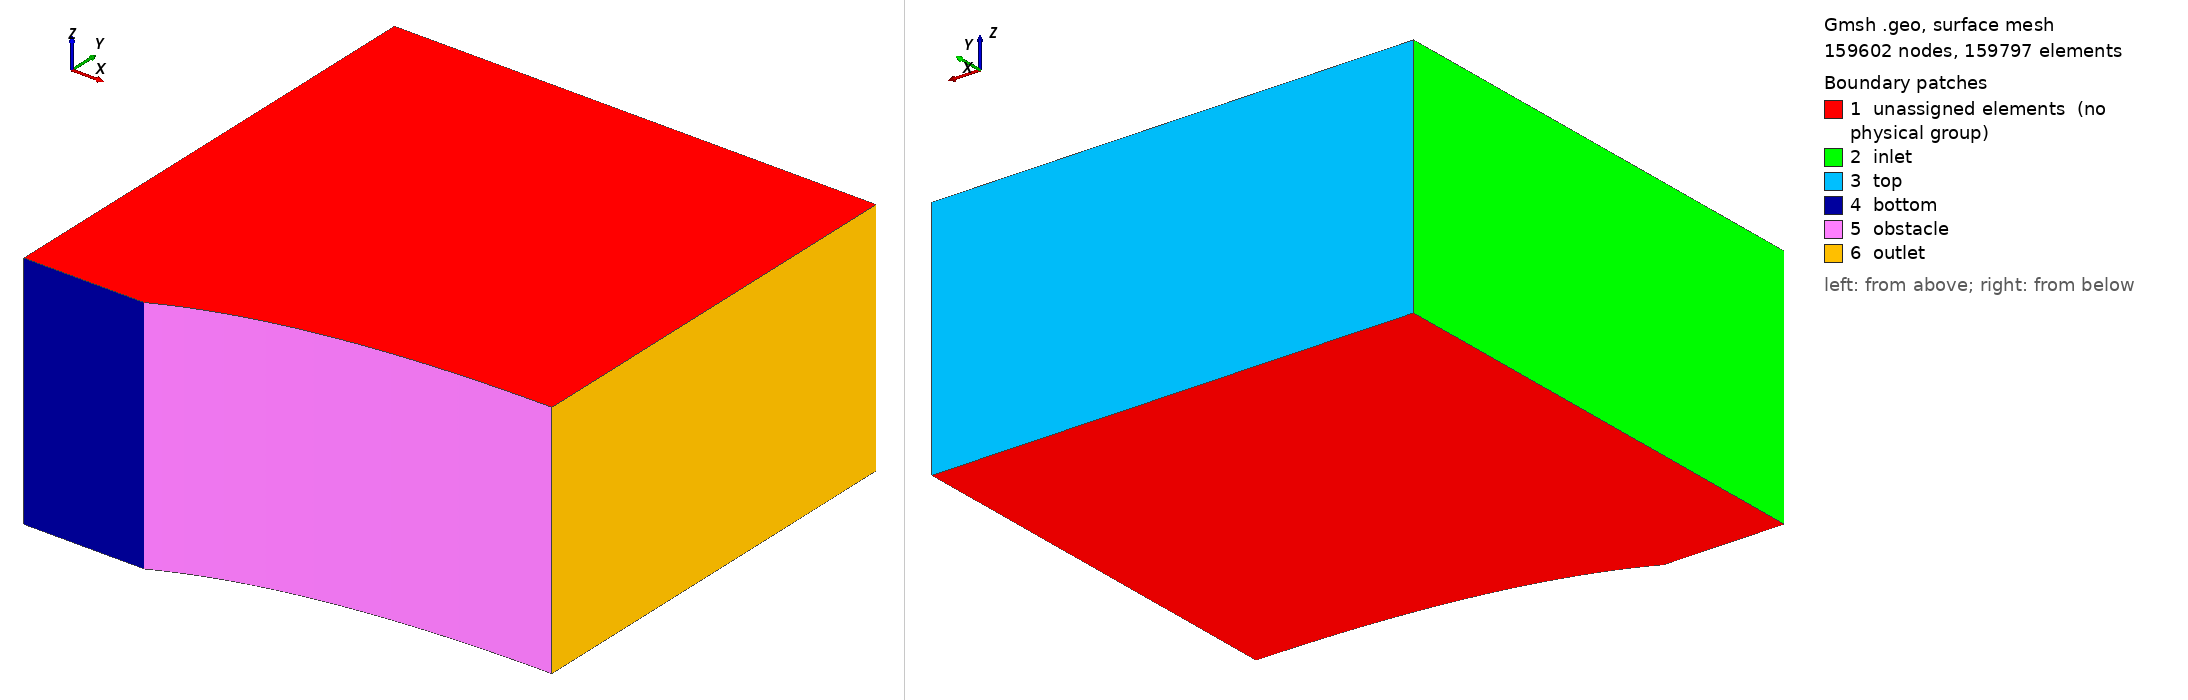

Gmsh geometry script, surface-meshed: 159602 nodes, 159797 surface elements. Boundary patches (legend numbers): 1 unassigned elements (no physical group), 2 inlet, 3 top, 4 bottom, 5 obstacle, 6 outlet. Left view from above one corner, right view from below the opposite corner. Legend entries are the model's physical surfaces; 'unassigned elements' are surfaces in no physical group. The drawing asked Gmsh for element sizes between 1% and 20% of the model's largest extent; the script's own settings can give other sizes.

=== geometry.geo (drawn) ===
//+
Point(1) = {0.5, -0, 0, 1.0};
//+
Point(2) = {-0, -0, 0, 1.0};
//+
Point(3) = {0, 2.0, 0, 1.0};
//+
Point(4) = {2.0, 2.0, 0, 1.0};
//+
Point(5) = {2.0, 0.25, 0, 1.0};//+
Point(6) = {1.0, 0.25, 0, .0};
//+
Bezier(1) = {1, 6, 5};
//+
Line(2) = {1, 2};
//+
Line(3) = {2, 3};
//+
Line(5) = {4, 5};
//+
Point(7) = {0.5, 2.0, 0, 1.0};
//+
Line(6) = {3, 7};
//+
Line(7) = {7, 4};
//+
Line(8) = {7, 1};
//+
Transfinite Line {3} = 200 Using Progression 1.005;
//+
Transfinite Line {8,5} = 200 Using Progression 0.995;
//+
Transfinite Line {2} = 80 Using Progression 1.02;
//+
Transfinite Line {6} = 80 Using Progression 0.98;
//+
Transfinite Line {1,7} = 320 Using Progression 1.0;//+
Curve Loop(1) = {3, 6, 8, 2};
//+
Plane Surface(1) = {1};
//+
Curve Loop(2) = {8, 1, -5, -7};
//+
Plane Surface(2) = {2};
//+
Transfinite Surface {1};
//+
Transfinite Surface {2};
//+
Recombine Surface {1, 2};
//+
Extrude {0, 0, 1} {
  Surface{1}; Surface{2}; Layers {1}; Recombine;
}
//+
Physical Volume("Fluid", 53) = {1, 2};
//+
Physical Surface("inlet", 54) = {17};
//+
Physical Surface("top", 55) = {21, 51};
//+
Physical Surface("bottom", 56) = {29};
//+
Physical Surface("obstacle", 57) = {43};
//+
Physical Surface("outlet", 58) = {47};
